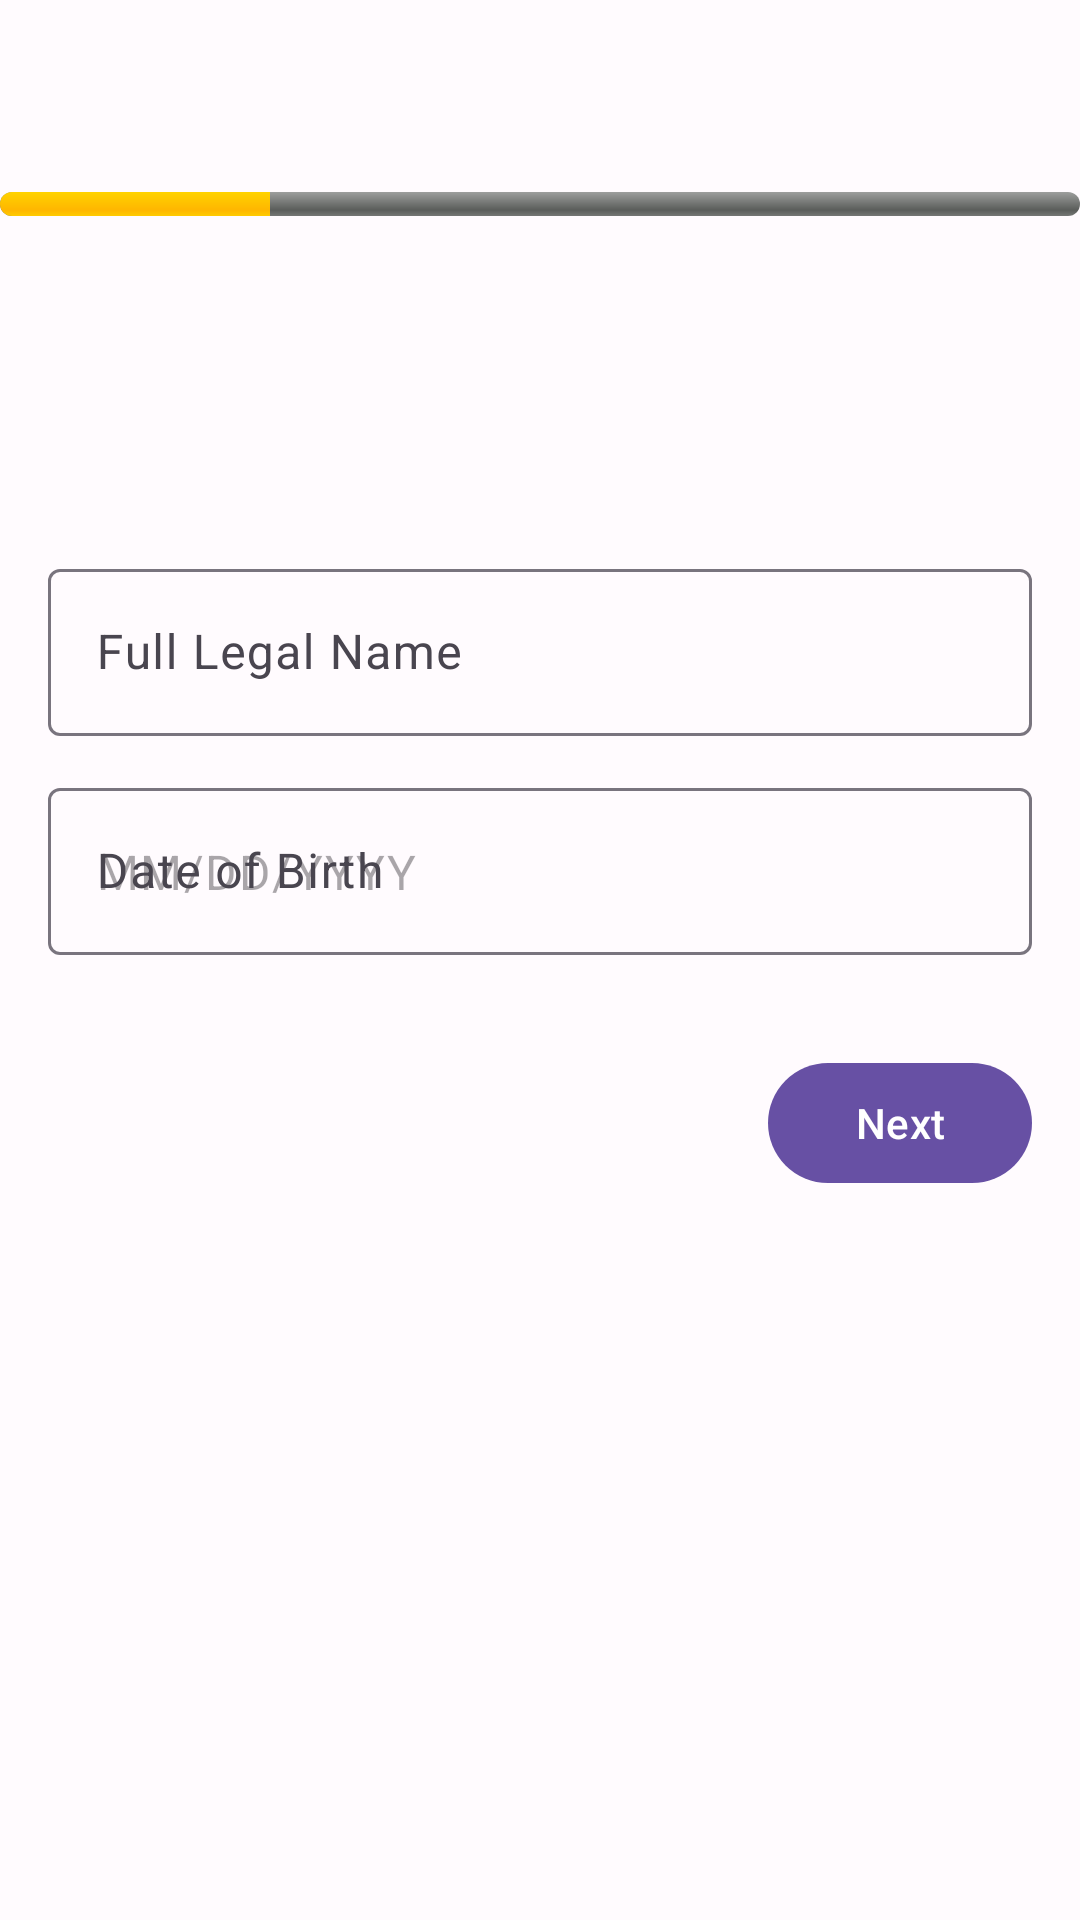

Produce the Android XML layout that renders to this screen, including the resource entries it uses.
<!-- AndroidManifest.xml: application theme Theme.CryptoCash -->
<!-- res/layout/activity_kyc.xml -->
<?xml version="1.0" encoding="utf-8"?>
<LinearLayout
    xmlns:android="http://schemas.android.com/apk/res/android"
    xmlns:app="http://schemas.android.com/apk/res-auto"
    android:layout_width="match_parent"
    android:layout_height="match_parent"
    android:orientation="vertical">

    <com.google.android.material.appbar.MaterialToolbar
        android:id="@+id/toolbar"
        android:layout_width="match_parent"
        android:layout_height="?attr/actionBarSize" />

    
    <ProgressBar
        android:id="@+id/stepIndicator"
        style="@android:style/Widget.ProgressBar.Horizontal"
        android:layout_width="match_parent"
        android:layout_height="8dp"
        android:max="100"
        android:progress="25" />

    <LinearLayout
        android:layout_width="match_parent"
        android:layout_height="wrap_content"
        android:orientation="horizontal"
        android:gravity="center_vertical"
        android:padding="16dp">

        <TextView
            android:id="@+id/tvStepCounter"
            android:layout_width="wrap_content"
            android:layout_height="wrap_content"
            android:textAppearance="?attr/textAppearanceLabelMedium"
            android:textColor="?attr/colorOnSurfaceVariant" />

        <TextView
            android:id="@+id/tvStepTitle"
            android:layout_width="0dp"
            android:layout_height="wrap_content"
            android:layout_weight="1"
            android:textAppearance="?attr/textAppearanceTitleLarge"
            android:gravity="center"
            android:layout_marginStart="8dp" />

    </LinearLayout>

    <TextView
        android:id="@+id/tvStepDesc"
        android:layout_width="match_parent"
        android:layout_height="wrap_content"
        android:textAppearance="?attr/textAppearanceBodyMedium"
        android:textColor="?attr/colorOnSurfaceVariant"
        android:paddingStart="16dp"
        android:paddingEnd="16dp"
        android:layout_marginBottom="16dp" />

    
    <LinearLayout
        android:id="@+id/layoutPersonalInfo"
        android:layout_width="match_parent"
        android:layout_height="wrap_content"
        android:orientation="vertical"
        android:padding="16dp">

        <com.google.android.material.textfield.TextInputLayout
            style="@style/Widget.Material3.TextInputLayout.OutlinedBox"
            android:layout_width="match_parent"
            android:layout_height="wrap_content"
            android:hint="@string/kyc_full_name"
            android:layout_marginBottom="12dp">
            <com.google.android.material.textfield.TextInputEditText
                android:id="@+id/etFullName"
                android:layout_width="match_parent"
                android:layout_height="wrap_content"
                android:inputType="textPersonName"
                android:imeOptions="actionNext" />
        </com.google.android.material.textfield.TextInputLayout>

        <com.google.android.material.textfield.TextInputLayout
            style="@style/Widget.Material3.TextInputLayout.OutlinedBox"
            android:layout_width="match_parent"
            android:layout_height="wrap_content"
            android:hint="@string/kyc_dob">
            <com.google.android.material.textfield.TextInputEditText
                android:id="@+id/etDob"
                android:layout_width="match_parent"
                android:layout_height="wrap_content"
                android:inputType="date"
                android:hint="MM/DD/YYYY" />
        </com.google.android.material.textfield.TextInputLayout>

    </LinearLayout>

    
    <LinearLayout
        android:id="@+id/layoutDocType"
        android:layout_width="match_parent"
        android:layout_height="wrap_content"
        android:orientation="vertical"
        android:padding="16dp"
        android:visibility="gone">

        <com.google.android.material.radiobutton.MaterialRadioButton
            android:layout_width="match_parent"
            android:layout_height="wrap_content"
            android:text="@string/kyc_passport"
            android:checked="true"
            android:layout_marginBottom="8dp" />

        <com.google.android.material.radiobutton.MaterialRadioButton
            android:layout_width="match_parent"
            android:layout_height="wrap_content"
            android:text="@string/kyc_drivers_license"
            android:layout_marginBottom="8dp" />

        <com.google.android.material.radiobutton.MaterialRadioButton
            android:layout_width="match_parent"
            android:layout_height="wrap_content"
            android:text="@string/kyc_national_id" />

    </LinearLayout>

    
    <LinearLayout
        android:id="@+id/layoutDocUpload"
        android:layout_width="match_parent"
        android:layout_height="wrap_content"
        android:orientation="vertical"
        android:padding="16dp"
        android:gravity="center"
        android:visibility="gone">

        <com.google.android.material.button.MaterialButton
            android:layout_width="match_parent"
            android:layout_height="wrap_content"
            android:text="@string/kyc_upload_front"
            android:layout_marginBottom="12dp"
            app:icon="@drawable/ic_deposit" />

        <com.google.android.material.button.MaterialButton
            style="@style/Widget.Material3.Button.OutlinedButton"
            android:layout_width="match_parent"
            android:layout_height="wrap_content"
            android:text="@string/kyc_upload_back"
            app:icon="@drawable/ic_deposit" />

    </LinearLayout>

    
    <LinearLayout
        android:id="@+id/layoutReview"
        android:layout_width="match_parent"
        android:layout_height="wrap_content"
        android:orientation="vertical"
        android:padding="16dp"
        android:visibility="gone">

        <TextView
            android:layout_width="match_parent"
            android:layout_height="wrap_content"
            android:text="@string/kyc_review_desc"
            android:textAppearance="?attr/textAppearanceBodyMedium"
            android:layout_marginBottom="16dp" />

    </LinearLayout>

    <LinearLayout
        android:layout_width="match_parent"
        android:layout_height="wrap_content"
        android:orientation="horizontal"
        android:gravity="end"
        android:padding="16dp"
        android:layout_gravity="bottom">

        <com.google.android.material.button.MaterialButton
            android:id="@+id/btnBack"
            style="@style/Widget.Material3.Button.OutlinedButton"
            android:layout_width="wrap_content"
            android:layout_height="wrap_content"
            android:text="@string/back"
            android:layout_marginEnd="12dp"
            android:visibility="invisible" />

        <com.google.android.material.button.MaterialButton
            android:id="@+id/btnNext"
            android:layout_width="wrap_content"
            android:layout_height="wrap_content"
            android:text="@string/next" />

    </LinearLayout>

</LinearLayout>
<!-- resources referenced by this layout -->
<resources>
  <!-- drawable ic_deposit (drawable) -->
  <?xml version="1.0" encoding="utf-8"?>
  <vector xmlns:android="http://schemas.android.com/apk/res/android"
      android:width="24dp"
      android:height="24dp"
      android:viewportWidth="24"
      android:viewportHeight="24"
      android:tint="?attr/colorControlNormal">
    <path android:fillColor="@android:color/white" android:pathData="M5,4v3H4.5A2.5,2.5 0 0,0 2,9.5v9A2.5,2.5 0 0,0 4.5,21h15A2.5,2.5 0 0,0 22,18.5v-9A2.5,2.5 0 0,0 19.5,7H19V4H5M7,6h10v1H7V6M4.5,9h15a0.5,0.5 0 0,1 0.5,0.5V11H4V9.5A0.5,0.5 0 0,1 4.5,9M4,13h16v5.5a0.5,0.5 0 0,1 -0.5,0.5h-15a0.5,0.5 0 0,1 -0.5,-0.5V13M7,15v2h3v-2H7Z"/>
  </vector>
  <string name="back">Back</string>
  <string name="kyc_dob">Date of Birth</string>
  <string name="kyc_drivers_license">Driver\'s License</string>
  <string name="kyc_full_name">Full Legal Name</string>
  <string name="kyc_national_id">National ID</string>
  <string name="kyc_passport">Passport</string>
  <string name="kyc_review_desc">Your information has been submitted. We\'ll notify you once verification is complete.</string>
  <string name="kyc_upload_back">Upload Back of ID</string>
  <string name="kyc_upload_front">Upload Front of ID</string>
  <string name="next">Next</string>
  <style name="Theme.CryptoCash" parent="Theme.Material3.DayNight.NoActionBar">
          <item name="colorPrimary">@color/md_theme_primary</item>
          <item name="colorOnPrimary">@color/md_theme_on_primary</item>
          <item name="colorPrimaryContainer">@color/md_theme_primary_container</item>
          <item name="colorSecondary">@color/md_theme_secondary</item>
          <item name="colorSecondaryContainer">@color/md_theme_secondary_container</item>
          <item name="colorTertiary">@color/md_theme_tertiary</item>
          <item name="colorTertiaryContainer">@color/md_theme_tertiary_container</item>
          <item name="android:colorBackground">@color/md_theme_background</item>
          <item name="colorSurface">@color/md_theme_surface</item>
          <item name="colorSurfaceVariant">@color/md_theme_surface_variant</item>
          <item name="colorOnSurface">@color/md_theme_on_surface</item>
          <item name="colorOnSurfaceVariant">@color/md_theme_on_surface_variant</item>
          <item name="colorError">@color/md_theme_error</item>
          <item name="colorErrorContainer">@color/md_theme_error_container</item>
          <item name="colorOutline">@color/md_theme_outline</item>
      </style>
  <color name="md_theme_primary">#6750A4</color>
  <color name="md_theme_on_primary">#FFFFFF</color>
  <color name="md_theme_primary_container">#EADDFF</color>
  <color name="md_theme_secondary">#625B71</color>
  <color name="md_theme_secondary_container">#E8DEF8</color>
  <color name="md_theme_tertiary">#7D5260</color>
  <color name="md_theme_tertiary_container">#FFD8E4</color>
  <color name="md_theme_background">#FFFBFE</color>
  <color name="md_theme_surface">#FFFBFE</color>
  <color name="md_theme_surface_variant">#E7E0EC</color>
  <color name="md_theme_on_surface">#1C1B1F</color>
  <color name="md_theme_on_surface_variant">#49454F</color>
  <color name="md_theme_error">#B3261E</color>
  <color name="md_theme_error_container">#F9DEDC</color>
  <color name="md_theme_outline">#79747E</color>
</resources>
